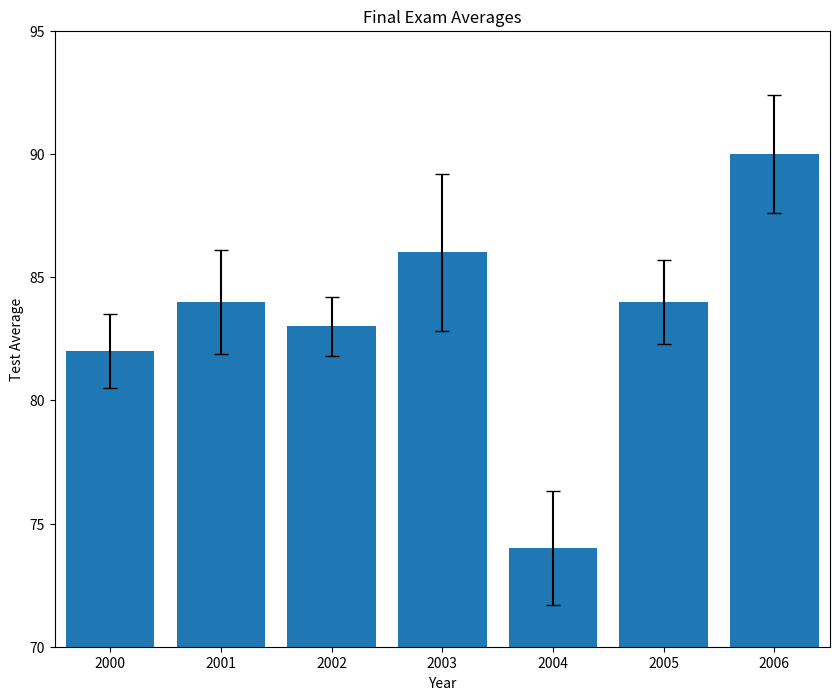
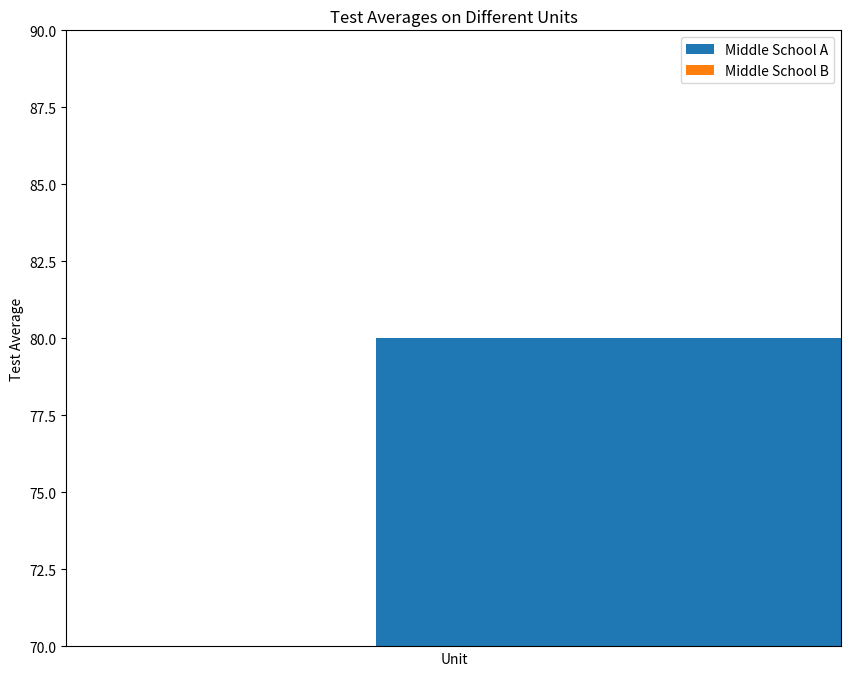
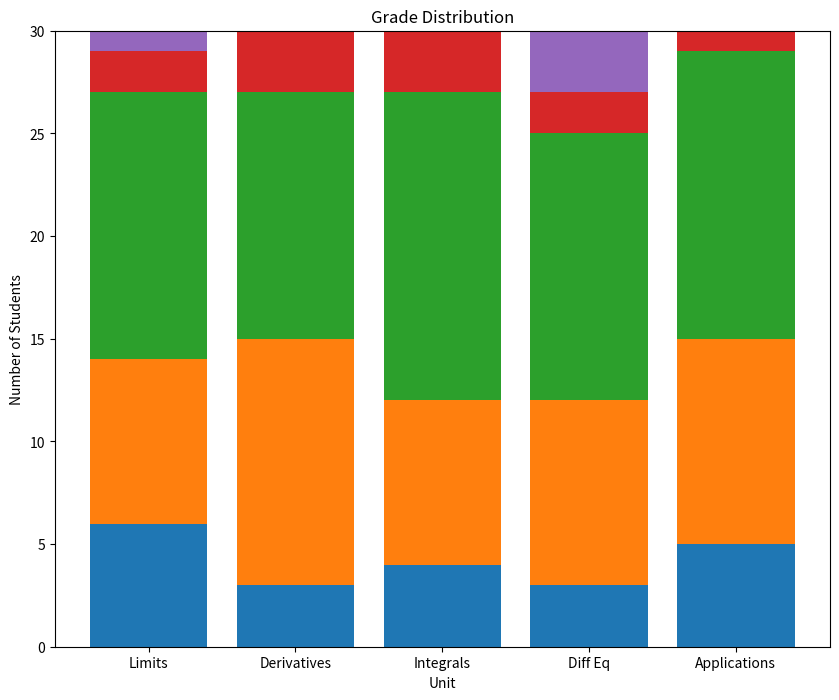
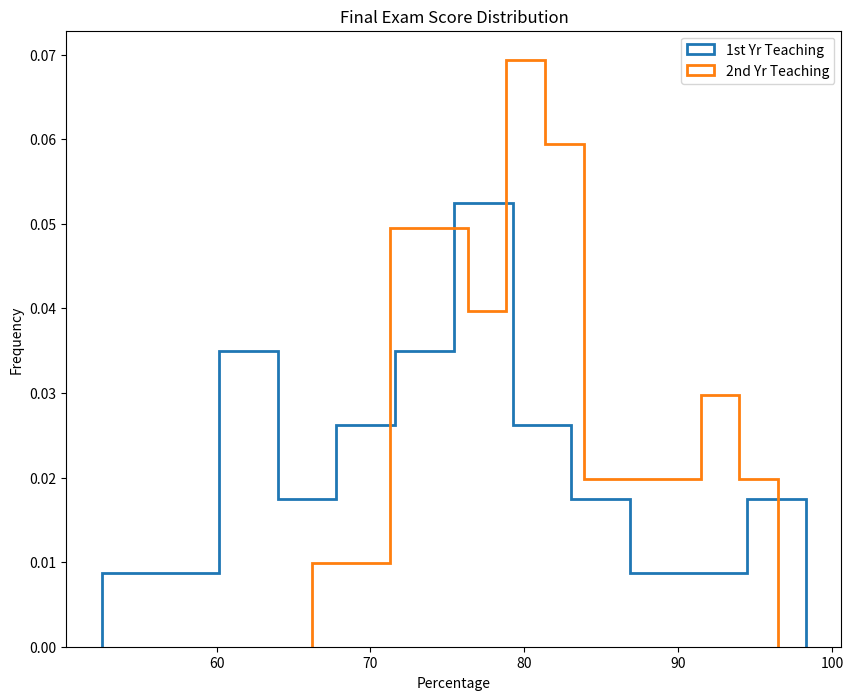
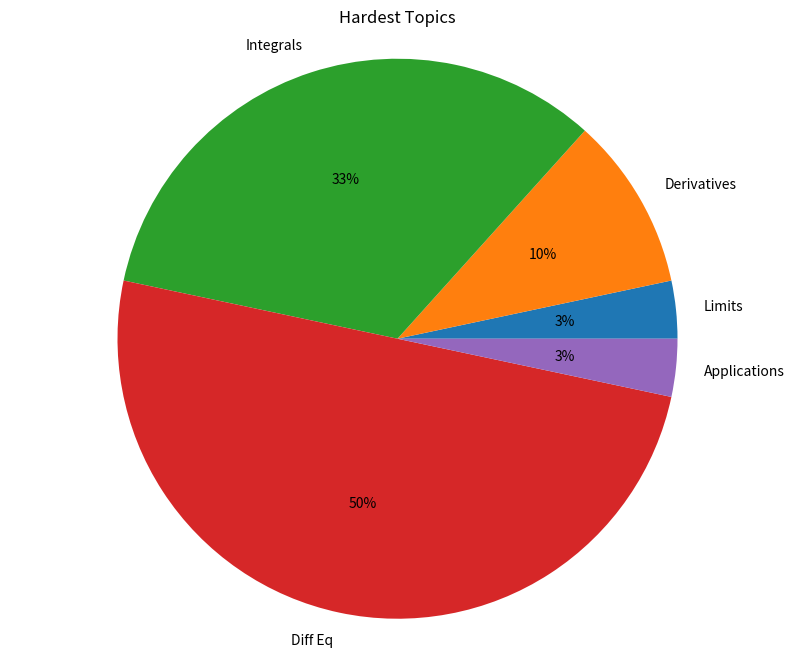
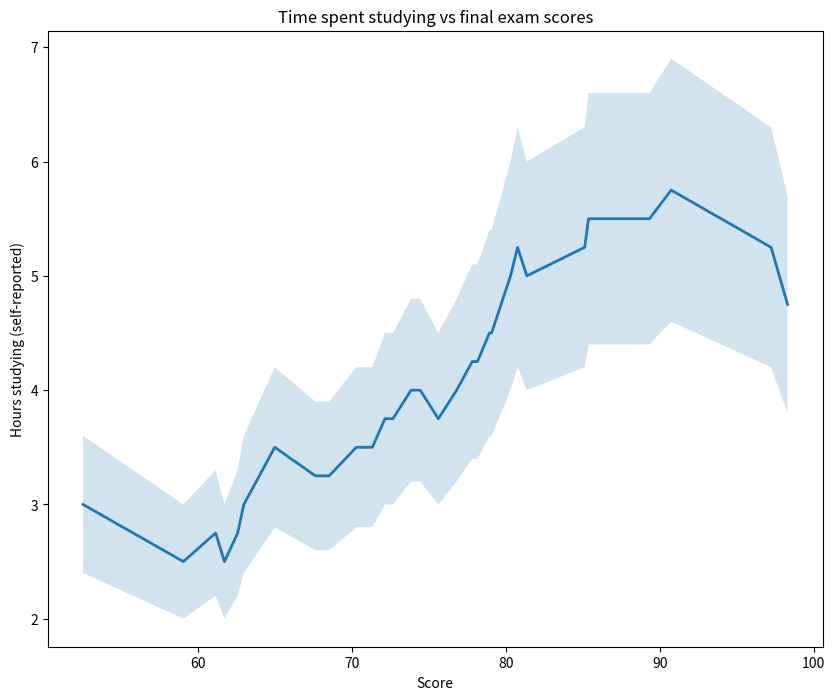

Reproduce these figures in Python, in order.
# import library
from matplotlib import pyplot as plt

# data lists
past_years_averages = [82, 84, 83, 86, 74, 84, 90]
years = [2000, 2001, 2002, 2003, 2004, 2005, 2006]
error = [1.5, 2.1, 1.2, 3.2, 2.3, 1.7, 2.4]

# make the chart
plt.figure(figsize=(10, 8))
plt.bar(range(len(past_years_averages)), past_years_averages, yerr=error, capsize=5)
ax = plt.subplot()
plt.axis([-0.5, 6.5, 70, 95])
ax.set_xticks(range(len(years)))
ax.set_xticklabels(years)
plt.title('Final Exam Averages')
plt.xlabel('Year')
plt.ylabel('Test Average')

plt.show()

# save the chart
plt.savefig('my_bar_chart.png')

# import library
from matplotlib import pyplot as plt

# data lists
unit_topics = ['Limits', 'Derivatives', 'Integrals', 'Diff Eq', 'Applications']
middle_school_a = [80, 85, 84, 83, 86]
middle_school_b = [73, 78, 77, 82, 86]

# create the funtion
def create_x(t, w, n, d):
    return [t*x + w*n for x in range(d)]
school_a_x = create_x(t = 2, w = 0.8, n = 1, d = 5)
school_b_x = create_x(t = 2, w = 0.8, n = 2, d = 5)

# make the chart
plt.figure(figsize=(10, 8))
ax = plt.subplot()
plt.bar(school_a_x, middle_school_a)
plt.bar(school_b_x, middle_school_b)
middle_x = [ (a + b) / 2.0 for a, b in zip(school_a_x, school_b_x)]

ax.set_xticks(middle_x)
ax.set_xticklabels(unit_topics)
plt.legend(['Middle School A', 'Middle School B'])
plt.title('Test Averages on Different Units')
plt.xlabel('Unit')
plt.ylabel('Test Average')
plt.axis(['Limits', 'Applications', 70.0, 90.0])

plt.show()

# save the chart
plt.savefig('my_side_by_side.png')

# import library
from matplotlib import pyplot as plt
import numpy as np

# data lists
unit_topics = ['Limits', 'Derivatives', 'Integrals', 'Diff Eq', 'Applications']
As = [6, 3, 4, 3, 5]
Bs = [8, 12, 8, 9, 10]
Cs = [13, 12, 15, 13, 14]
Ds = [2, 3, 3, 2, 1]
Fs = [1, 0, 0, 3, 0]

x = range(5)

# defenition of order
c_bottom = np.add(As, Bs)
d_bottom = np.add(c_bottom, Cs)
f_bottom = np.add(d_bottom, Ds)

#create the plot
plt.figure(figsize=(10, 8))
plt.bar(x, As)
plt.bar(x, Bs, bottom=As)
plt.bar(x, Cs, bottom=c_bottom)
plt.bar(x, Ds, bottom=d_bottom)
plt.bar(x, Fs, bottom=f_bottom)
ax = plt.subplot()
ax.set_xticks(range(len(unit_topics)))
ax.set_xticklabels(unit_topics)
plt.title('Grade Distribution')
plt.xlabel('Unit')
plt.ylabel('Number of Students')

plt.show()

# save the chart
plt.savefig('my_stacked_bar.png')

# import library
from matplotlib import pyplot as plt

# data lists
exam_scores1 = [62.58, 67.63, 81.37, 52.53, 62.98, 72.15, 59.05, 73.85, 97.24, 76.81, 89.34, 74.44, 68.52, 85.13, 90.75, 70.29, 75.62, 85.38, 77.82, 98.31, 79.08, 61.72, 71.33, 80.77, 80.31, 78.16, 61.15, 64.99, 72.67, 78.94]
exam_scores2 = [72.38, 71.28, 79.24, 83.86, 84.42, 79.38, 75.51, 76.63, 81.48,78.81,79.23,74.38,79.27,81.07,75.42,90.35,82.93,86.74,81.33,95.1,86.57,83.66,85.58,81.87,92.14,72.15,91.64,74.21,89.04,76.54,81.9,96.5,80.05,74.77,72.26,73.23,92.6,66.22,70.09,77.2]

# Make the plot
plt.figure(figsize=(10,8))
plt.hist(exam_scores1, bins=12, density=True, histtype = 'step', linewidth=2)
plt.hist(exam_scores2, density=True, bins=12, histtype = 'step', linewidth=2)

plt.legend(['1st Yr Teaching', '2nd Yr Teaching'])

plt.title('Final Exam Score Distribution')
plt.xlabel('Percentage')
plt.ylabel('Frequency')

plt.show()

# save the chart
plt.savefig('my_histogram.png')

# import library
from matplotlib import pyplot as plt

# data lists
unit_topics = ['Limits', 'Derivatives', 'Integrals', 'Diff Eq', 'Applications']
num_hardest_reported = [1, 3, 10, 15, 1]

#Make the plot
plt.figure(figsize=(10,8))
plt.pie(num_hardest_reported, labels=unit_topics, autopct='%1d%%')

plt.axis('equal')
plt.title("Hardest Topics")

plt.show()

# save the chart
plt.savefig('my_pie_chart.png')

# import library
from matplotlib import pyplot as plt

# data lists
hours_reported =[3, 2.5, 2.75, 2.5, 2.75, 3.0, 3.5, 3.25, 3.25,  3.5, 3.5, 3.75, 3.75,4, 4.0, 3.75,  4.0, 4.25, 4.25, 4.5, 4.5, 5.0, 5.25, 5, 5.25, 5.5, 5.5, 5.75, 5.25, 4.75]
exam_scores = [52.53, 59.05, 61.15, 61.72, 62.58, 62.98, 64.99, 67.63, 68.52, 70.29, 71.33, 72.15, 72.67, 73.85, 74.44, 75.62, 76.81, 77.82, 78.16, 78.94, 79.08, 80.31, 80.77, 81.37, 85.13, 85.38, 89.34, 90.75, 97.24, 98.31]

# Create the figure
plt.figure(figsize=(10,8))

# Create the hours_lower_bound and hours_upper_bound lists
hours_lower_bound = [element - (element * 0.2) for element in hours_reported]

hours_upper_bound = [element + (element * 0.2) for element in hours_reported]

# Make the graph
plt.plot(exam_scores, hours_reported, linewidth=2)

plt.fill_between(exam_scores, hours_lower_bound, hours_upper_bound, alpha=0.2)

plt.title('Time spent studying vs final exam scores')
plt.xlabel('Score')
plt.ylabel('Hours studying (self-reported)')

plt.show()

# save the chart
plt.savefig('my_line_graph.png')